Run: headless pygame with SDL's dummy video driver; simulated clock (each Clock.tick advances the game by its frame time, no real sleeping); random seed 0; keys injected as events and as key.get_pressed() state; no mouse input.
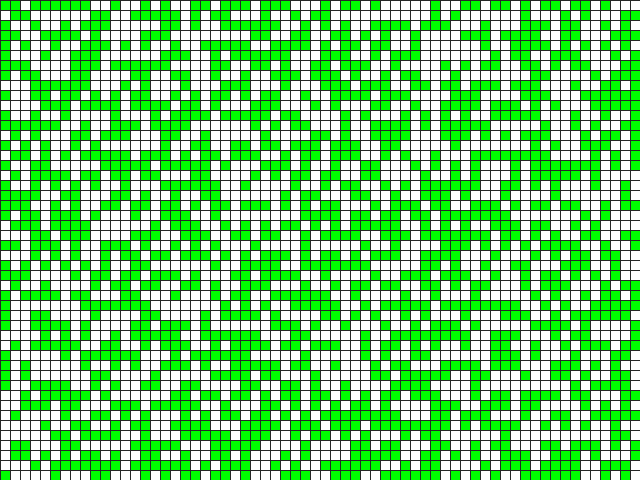
Frame 1 of 4 · flips 1–60 · no input
Frame 2 of 4 · flips 61–180 · tapped SPACE, RETURN · held RIGHT (→), D · screen unchanged from frame 1, image omitted
Frame 3 of 4 · flips 181–300 · held DOWN (↓), S · screen unchanged from frame 2, image omitted
Frame 4 of 4 · flips 301–420 · held LEFT (←), A, UP (↑), W · screen unchanged from frame 3, image omitted

The pygame program that drew these frames:

#!/usr/bin/env python3
import pygame, sys
from pygame.locals import *
import time
import random

###Sets size of grid
WINDOWWIDTH = 640
WINDOWHEIGHT = 480
CELLSIZE = 10
assert WINDOWWIDTH % CELLSIZE == 0, "Window width must be a multiple of cell size"
assert WINDOWHEIGHT % CELLSIZE == 0, "Window height must be a multiple of cell size"
CELLWIDTH = WINDOWWIDTH / CELLSIZE # number of cells wide
CELLHEIGHT = WINDOWHEIGHT / CELLSIZE # Number of cells high

# set up the colours
BLACK =    (0,  0,  0)
WHITE =    (255,255,255)
DARKGRAY = (40, 40, 40)
GREEN =    (0,255,0)

#Draws the grid lines
def drawGrid():
    for x in range(0, WINDOWWIDTH, CELLSIZE): # draw vertical lines
        pygame.draw.line(DISPLAYSURF, DARKGRAY, (x,0),(x,WINDOWHEIGHT))
    for y in range (0, WINDOWHEIGHT, CELLSIZE): # draw horizontal lines
        pygame.draw.line(DISPLAYSURF, DARKGRAY, (0,y), (WINDOWWIDTH, y))

def blankGrid():
    gridDict = {}
    for y in range (int(CELLHEIGHT)):
        for x in range (int(CELLWIDTH)):
            gridDict[x,y] = 0
    return gridDict

#Colours the cells green for life and white for no life
def colourGrid(item, lifeDict):
    x = item[0]
    y = item[1]
    y = y * CELLSIZE # translates array into grid size
    x = x * CELLSIZE # translates array into grid size
    if lifeDict[item] == 0:
        pygame.draw.rect(DISPLAYSURF, WHITE, (x, y, CELLSIZE, CELLSIZE))
    if lifeDict[item] == 1:
        pygame.draw.rect(DISPLAYSURF, GREEN, (x, y, CELLSIZE, CELLSIZE))
    return None



def startingGridRandom(lifeDict):
    for item in lifeDict:
        lifeDict[item] = random.randint(0,1)
    return lifeDict


def main():
    pygame.init()
    global DISPLAYSURF
    DISPLAYSURF = pygame.display.set_mode((WINDOWWIDTH,WINDOWHEIGHT))
    pygame.display.set_caption('Game of Life')

    DISPLAYSURF.fill(WHITE)

    lifeDict = blankGrid() # creates library and Populates to match blank grid

    lifeDict = startingGridRandom(lifeDict) # Assign random life
    #Colours in the items which are alive
    for item in lifeDict:
        colourGrid(item, lifeDict)
    drawGrid()
    pygame.display.update()

    while True: #main game loop
        for event in pygame.event.get():
            if event.type == QUIT:
                pygame.quit()
                sys.exit()

        drawGrid()
        pygame.display.update()


if __name__=='__main__':
    main()
